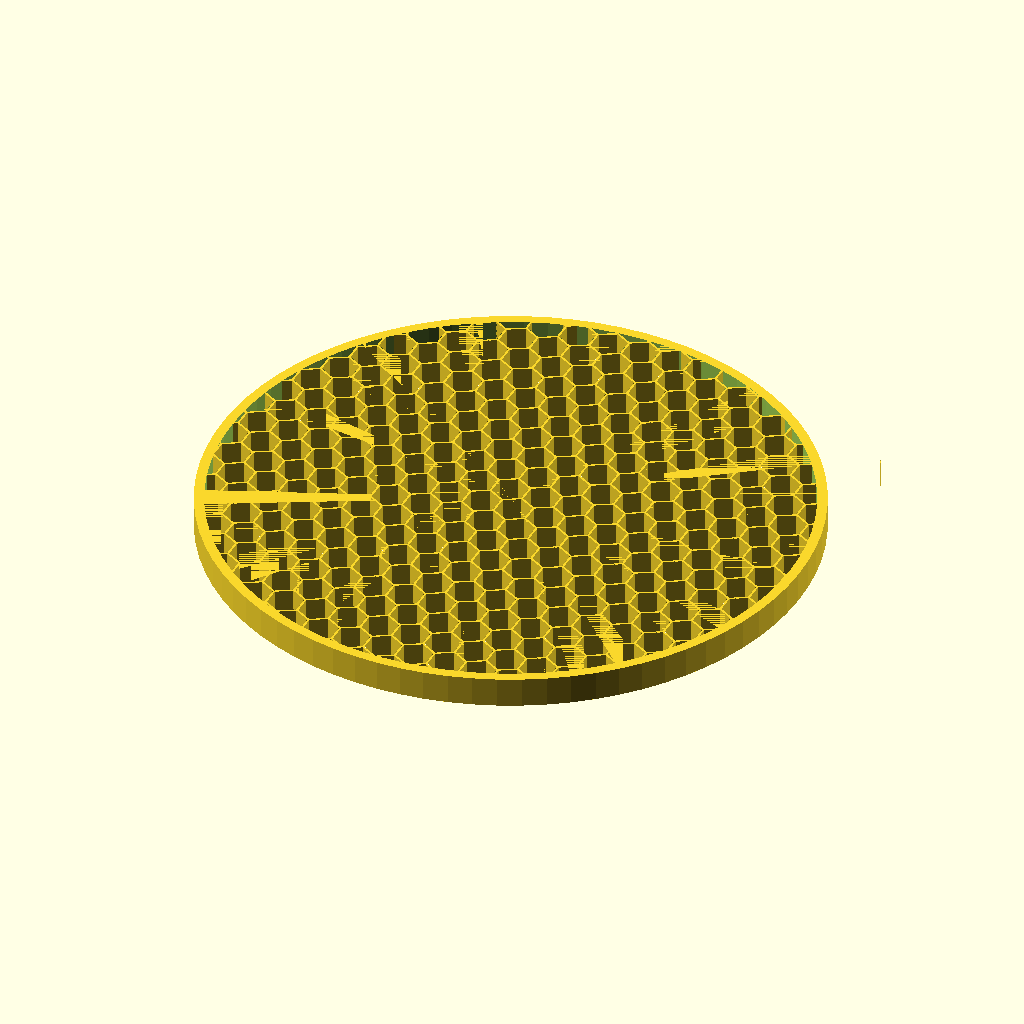
Cell 1: rendered with the file's own defaults.
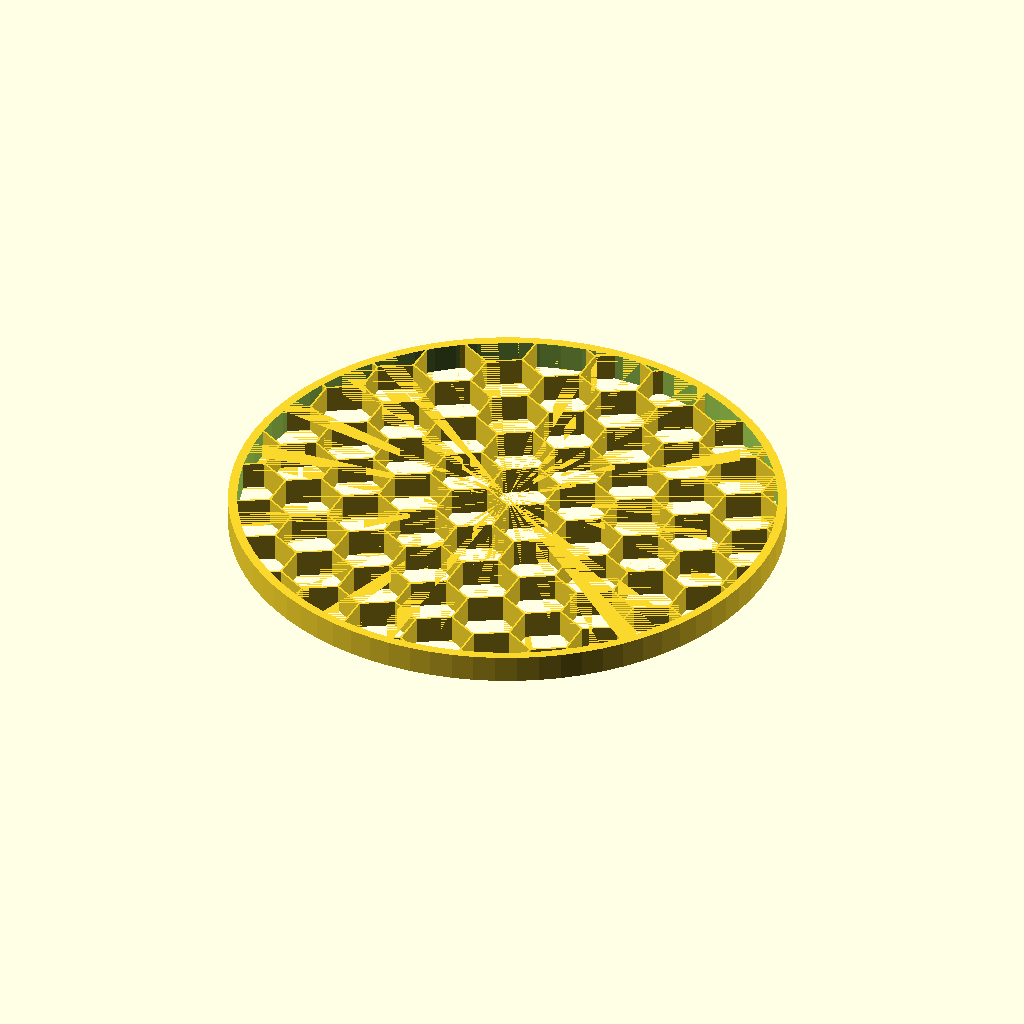
Cell 2 — cell_r set to 16, the other parameters unchanged.
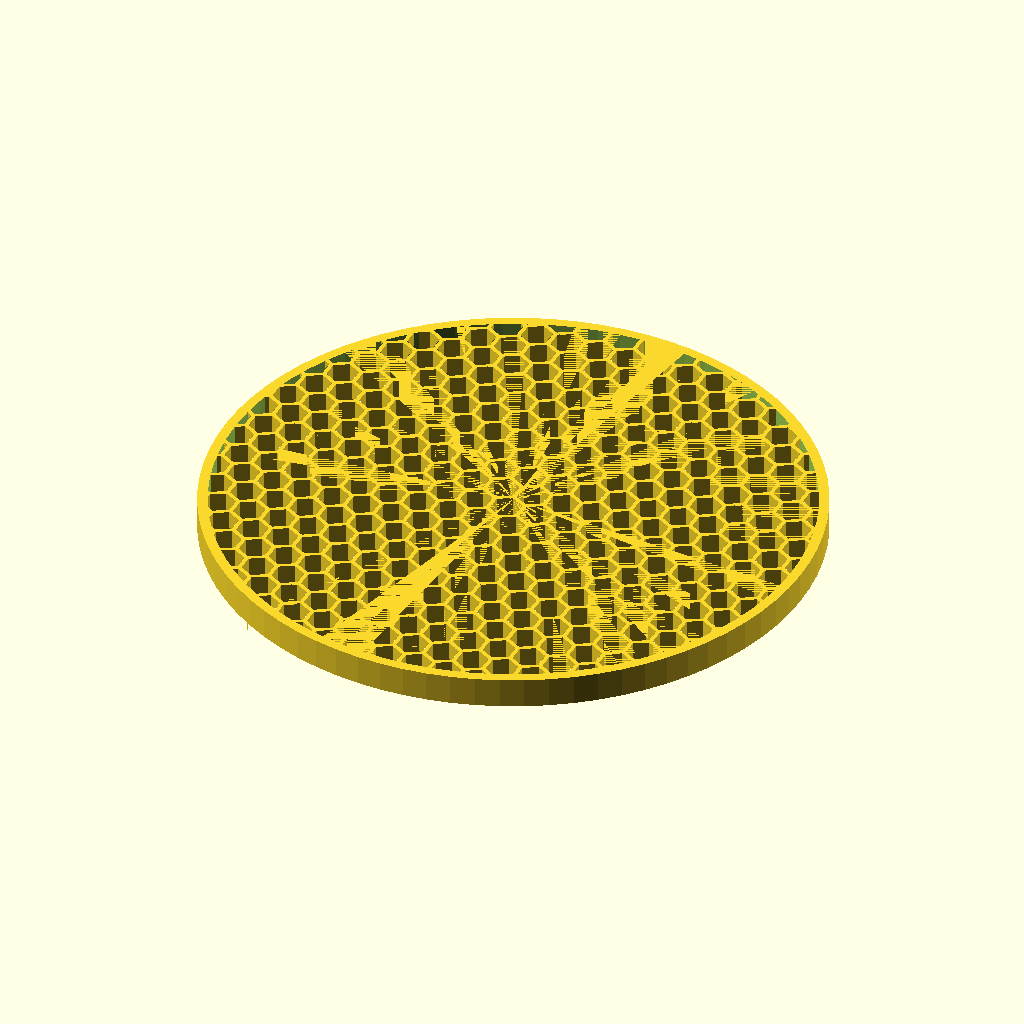
Cell 3: wall_t = 1.6 (everything else at default).
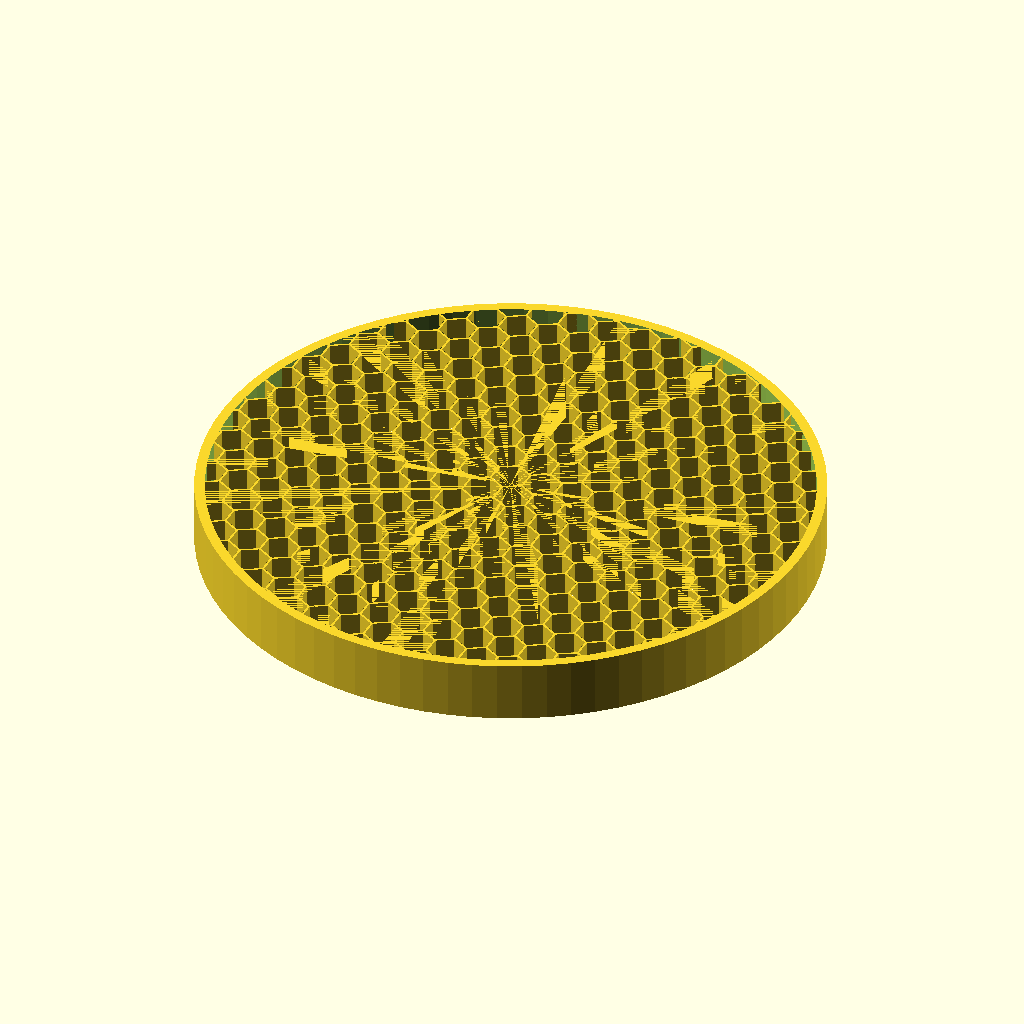
Cell 4 — height set to 24, the other parameters unchanged.
All cells are drawn from the same view direction (rotation 55°, 0°, 25°, orthographic, colour scheme Cornfield), but the view is re-fitted for each cell, so position and scale can differ between cells as well as the parameter.
The OpenSCAD source (z_声学超结构/033_整流板.scad):


include <BOSL2/std.scad>
include <BOSL2/structs.scad>

$fn = 80;  // 优化性能

// ===================== 参数 =====================
cell_r      = 8;     // 六边形“外接圆半径”，也可理解为单元尺寸
wall_t      = 0.8;   // 蜂窝壁厚
rows        = 35;     // 行数
cols        = 35;     // 列数
height      = 12;    // 蜂窝高度

// ===================== 基本六边形 =====================
module hex2d(r=10) {
    polygon(points=[
        for (i=[0:5]) [r*cos(60*i), r*sin(60*i)]
    ]);
}

// 单个蜂窝壁
module honeycomb_cell_3d(r=10, t=1, h=10) {
    rotate([0, 0, 30])
        linear_extrude(height=h)
            difference() {
                hex2d(r);
                offset(delta=-t) hex2d(r);
            }
}

// 蜂窝阵列（带盖子）
module honeycomb_core(r=10, t=1, rows=5, cols=6,  h=10) {
    dx = sqrt(3) * (r - t/2);        // 同列中心的 x 间距
    dy = 1.5 * (r - t/2);            // 行间距

    union() {
        for (row = [0:rows-1]) {
            for (col = [0:cols-1]) {
                x = col * dx + (row % 2) * dx / 2;
                y = row * dy;
                translate([x, y, 0])
                    honeycomb_cell_3d(r, wall_t, h);
            }
        }
    }
}


thick = 2;
r = 120;

difference(){
    cylinder(r=r, h=height, center=false);
    translate([0, 0, -0.01])
    cylinder(r=r - 2*thick , h=height + 0.02, center=false);
}

intersection(){
    translate([-200, -200, 0])
        honeycomb_core(r=cell_r, t=wall_t, rows=rows, cols=cols, h=height);
    
    cylinder(r=r, h=height, center=false);
}
Customizer parameters (derived from the source; name, type, default, range or options):
cell_r: number, default 8
wall_t: number, default 0.8
rows: number, default 35
cols: number, default 35
height: number, default 12
